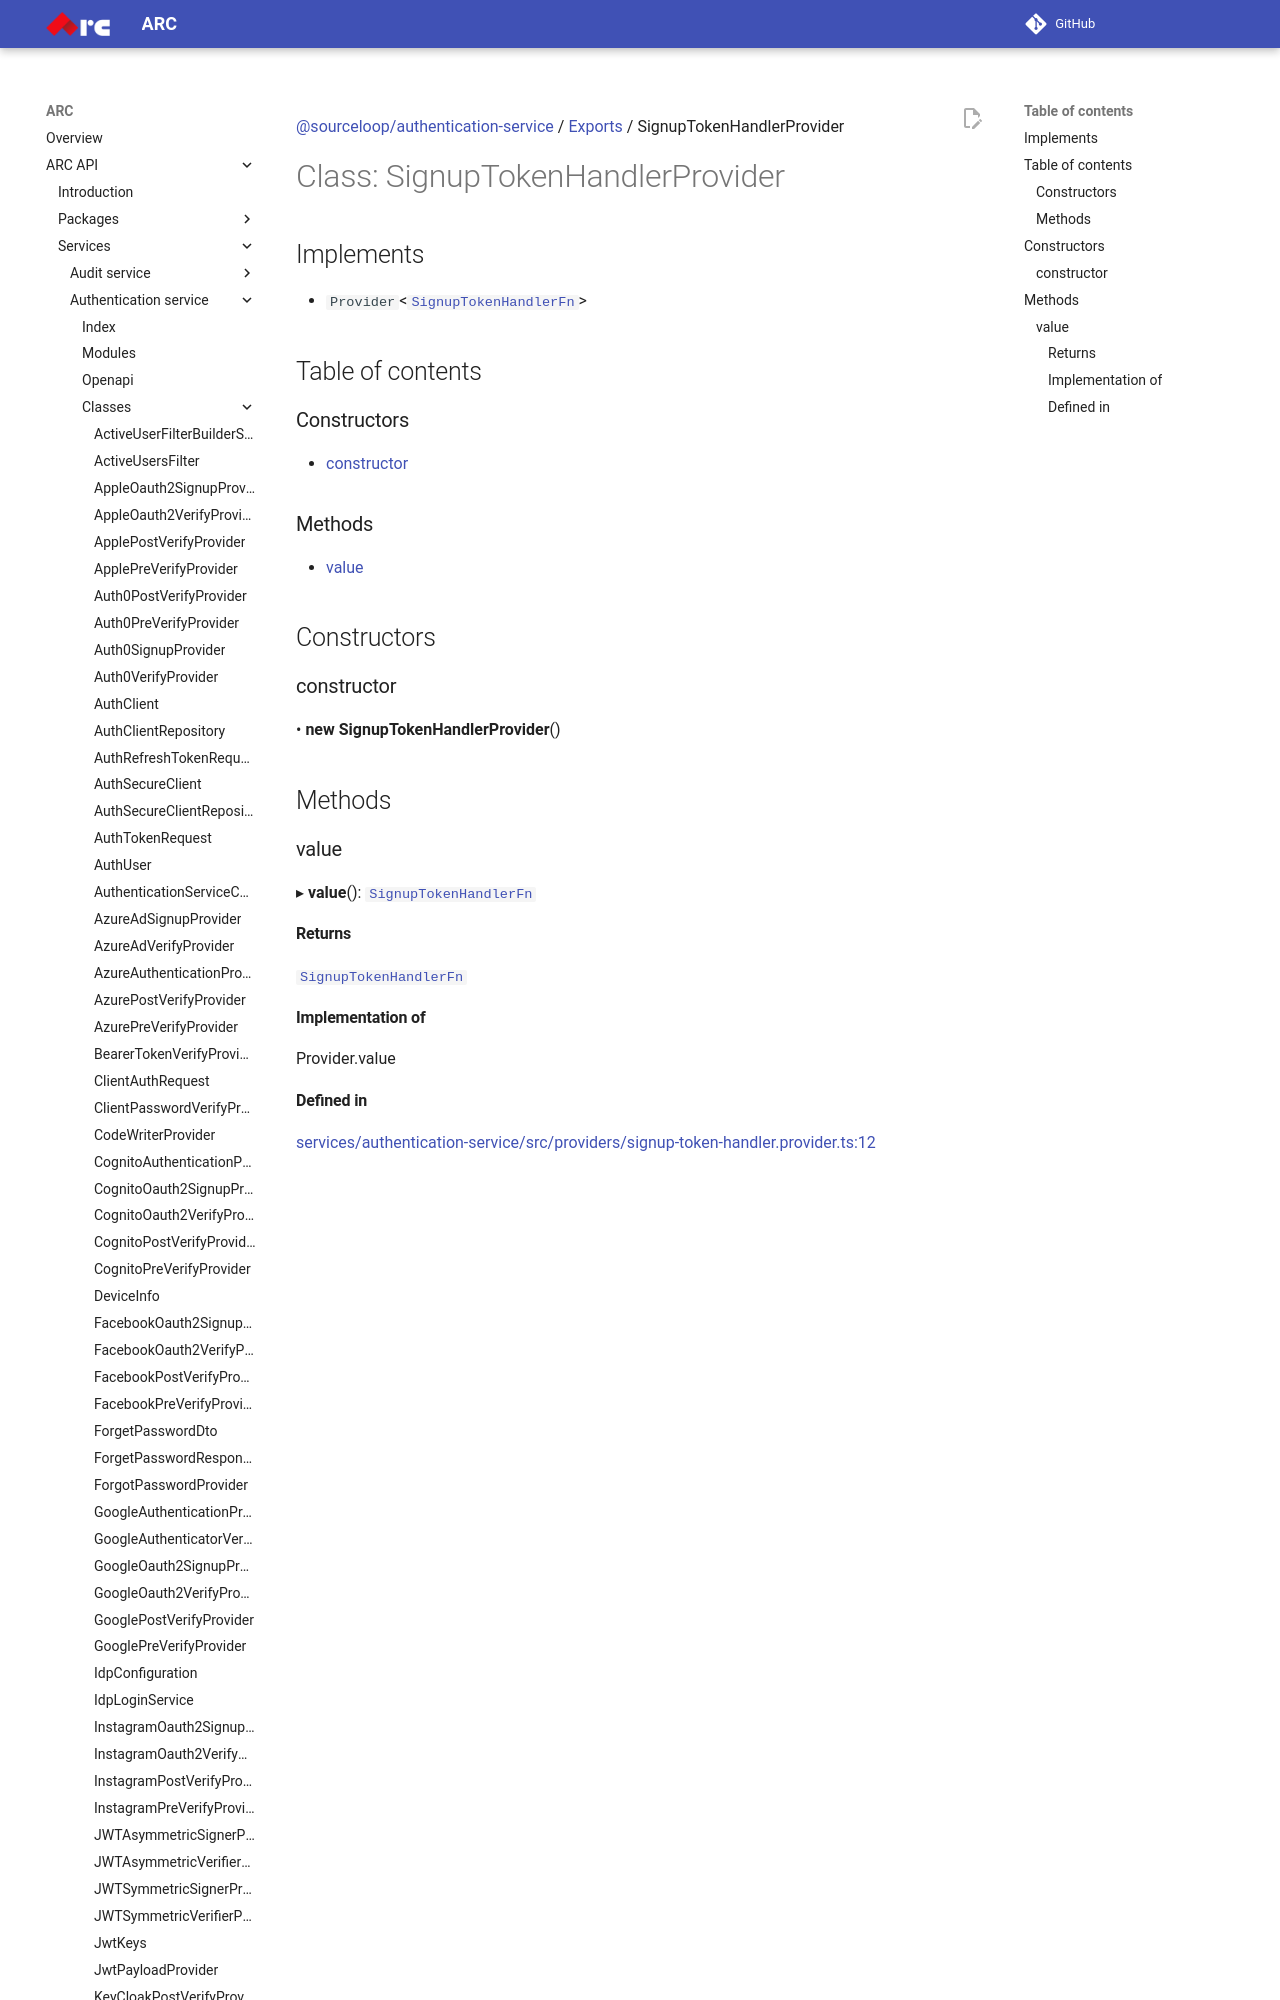

repository: sourcefuse/arc-docs · page: arc-api-docs/services/authentication-service/classes/SignupTokenHandlerProvider/index.html · generator: mkdocs

[@sourceloop/authentication-service](../README.md) / [Exports](../modules.md) / SignupTokenHandlerProvider

# Class: SignupTokenHandlerProvider

## Implements

- `Provider`<[`SignupTokenHandlerFn`](../modules.md#signuptokenhandlerfn)\>

## Table of contents

### Constructors

- [constructor](SignupTokenHandlerProvider.md#constructor)

### Methods

- [value](SignupTokenHandlerProvider.md#value)

## Constructors
